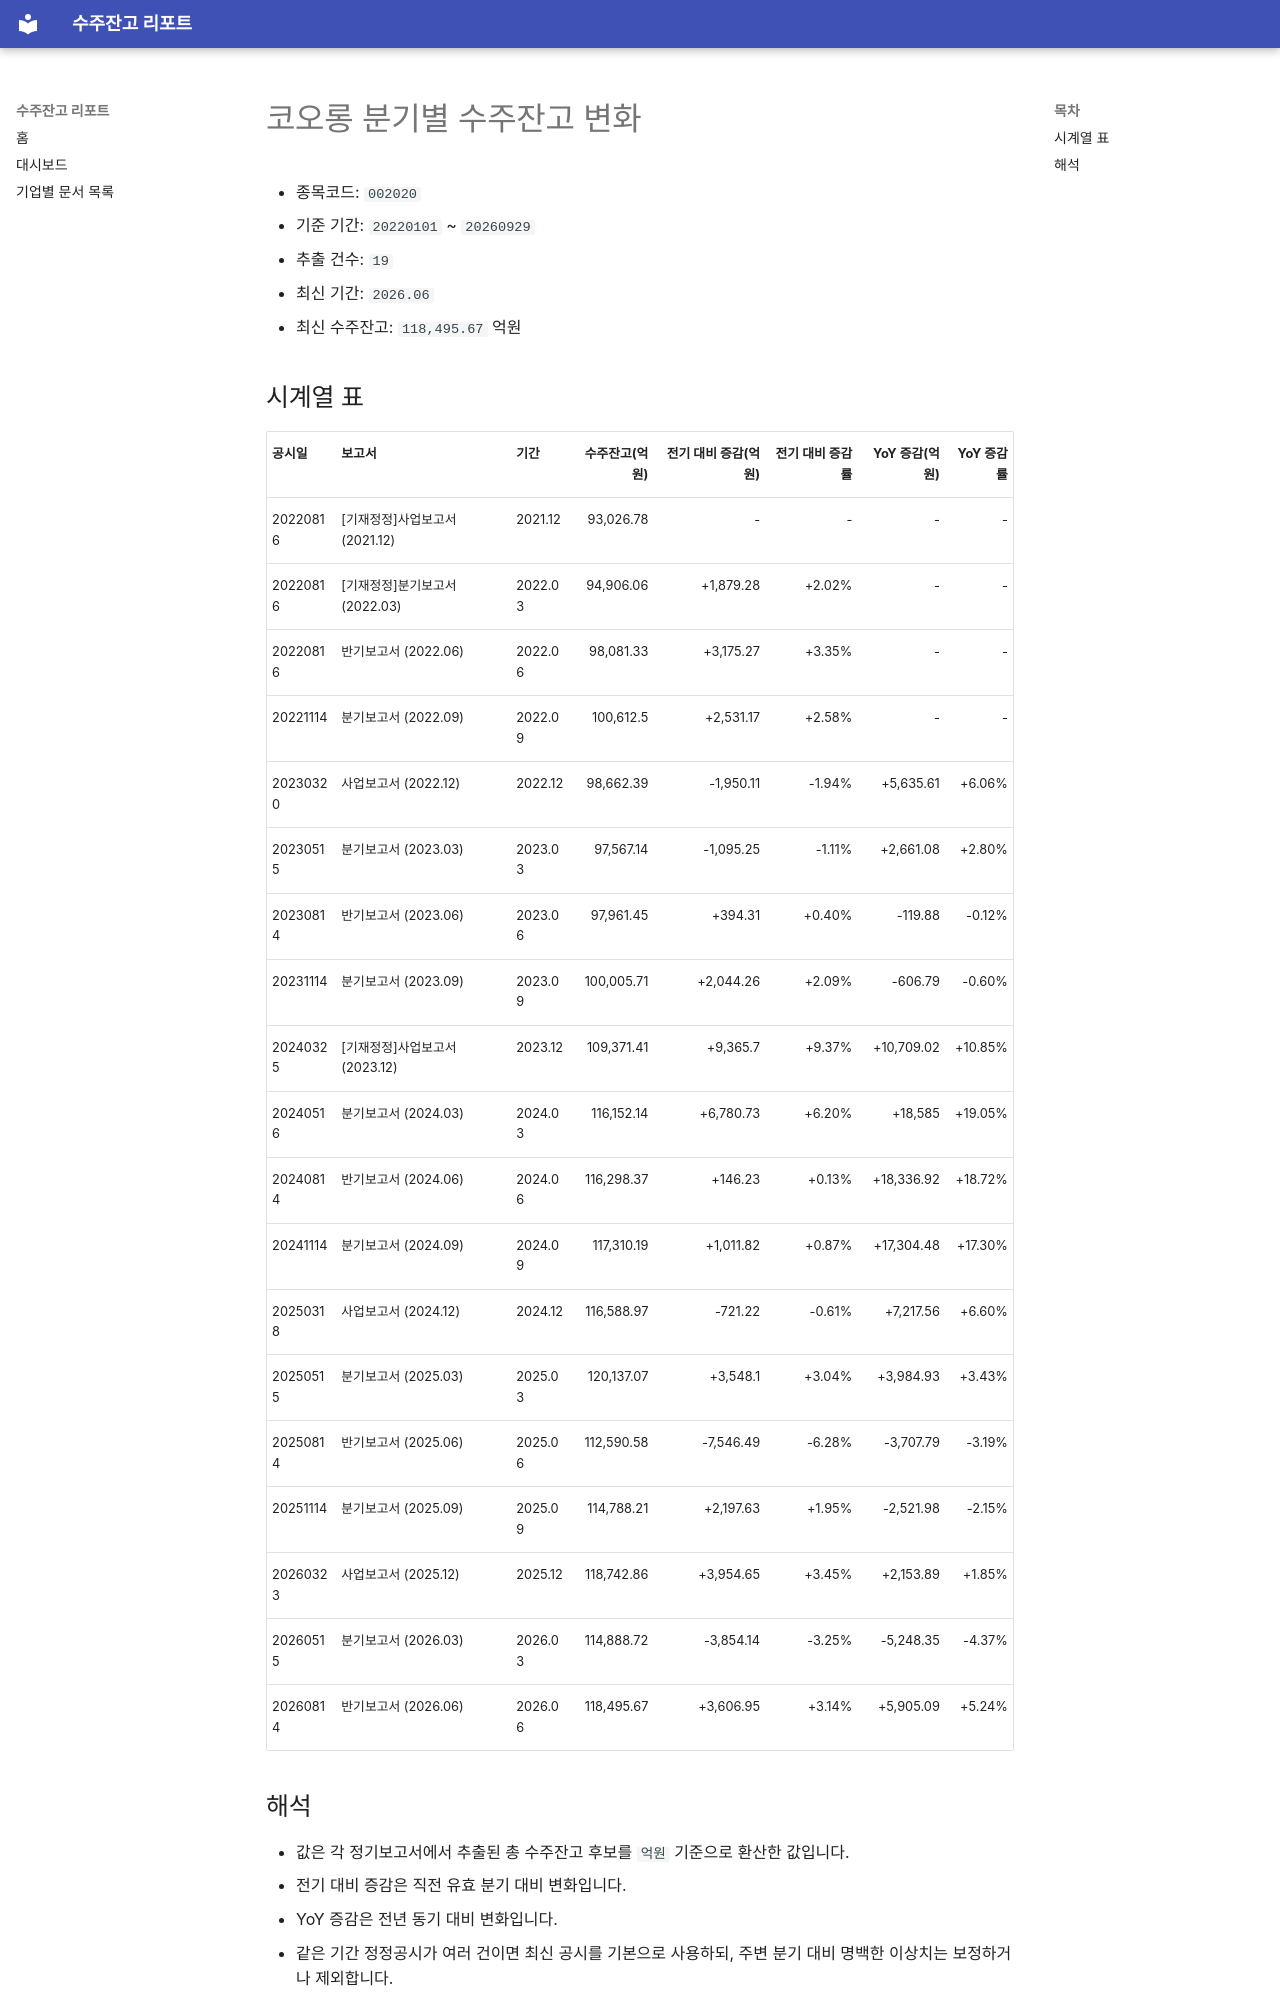

repository: agent-jaden/order-backlog-dashboard · page: companies/코오롱_수주잔고(002020)/index.html · generator: mkdocs

# 코오롱 분기별 수주잔고 변화

- 종목코드: `002020`
- 기준 기간: `20220101` ~ `20260929`
- 추출 건수: `19`
- 최신 기간: `2026.06`
- 최신 수주잔고: `118,495.67` 억원

## 시계열 표

| 공시일 | 보고서 | 기간 | 수주잔고(억원) | 전기 대비 증감(억원) | 전기 대비 증감률 | YoY 증감(억원) | YoY 증감률 |
| --- | --- | --- | ---: | ---: | ---: | ---: | ---: |
| 20220816 | [기재정정]사업보고서 (2021.12) | 2021.12 | 93,026.78 | - | - | - | - |
| 20220816 | [기재정정]분기보고서 (2022.03) | 2022.03 | 94,906.06 | +1,879.28 | +2.02% | - | - |
| 20220816 | 반기보고서 (2022.06) | 2022.06 | 98,081.33 | +3,175.27 | +3.35% | - | - |
| 20221114 | 분기보고서 (2022.09) | 2022.09 | 100,612.5 | +2,531.17 | +2.58% | - | - |
| 20230320 | 사업보고서 (2022.12) | 2022.12 | 98,662.39 | -1,950.11 | -1.94% | +5,635.61 | +6.06% |
| 20230515 | 분기보고서 (2023.03) | 2023.03 | 97,567.14 | -1,095.25 | -1.11% | +2,661.08 | +2.80% |
| 20230814 | 반기보고서 (2023.06) | 2023.06 | 97,961.45 | +394.31 | +0.40% | -119.88 | -0.12% |
| 20231114 | 분기보고서 (2023.09) | 2023.09 | 100,005.71 | +2,044.26 | +2.09% | -606.79 | -0.60% |
| 20240325 | [기재정정]사업보고서 (2023.12) | 2023.12 | 109,371.41 | +9,365.7 | +9.37% | +10,709.02 | +10.85% |
| 20240516 | 분기보고서 (2024.03) | 2024.03 | 116,152.14 | +6,780.73 | +6.20% | +18,585 | +19.05% |
| 20240814 | 반기보고서 (2024.06) | 2024.06 | 116,298.37 | +146.23 | +0.13% | +18,336.92 | +18.72% |
| 20241114 | 분기보고서 (2024.09) | 2024.09 | 117,310.19 | +1,011.82 | +0.87% | +17,304.48 | +17.30% |
| 20250318 | 사업보고서 (2024.12) | 2024.12 | 116,588.97 | -721.22 | -0.61% | +7,217.56 | +6.60% |
| 20250515 | 분기보고서 (2025.03) | 2025.03 | 120,137.07 | +3,548.1 | +3.04% | +3,984.93 | +3.43% |
| 20250814 | 반기보고서 (2025.06) | 2025.06 | 112,590.58 | -7,546.49 | -6.28% | -3,707.79 | -3.19% |
| 20251114 | 분기보고서 (2025.09) | 2025.09 | 114,788.21 | +2,197.63 | +1.95% | -2,521.98 | -2.15% |
| 20260323 | 사업보고서 (2025.12) | 2025.12 | 118,742.86 | +3,954.65 | +3.45% | +2,153.89 | +1.85% |
| 20260515 | 분기보고서 (2026.03) | 2026.03 | 114,888.72 | -3,854.14 | -3.25% | -5,248.35 | -4.37% |
| 20260814 | 반기보고서 (2026.06) | 2026.06 | 118,495.67 | +3,606.95 | +3.14% | +5,905.09 | +5.24% |
